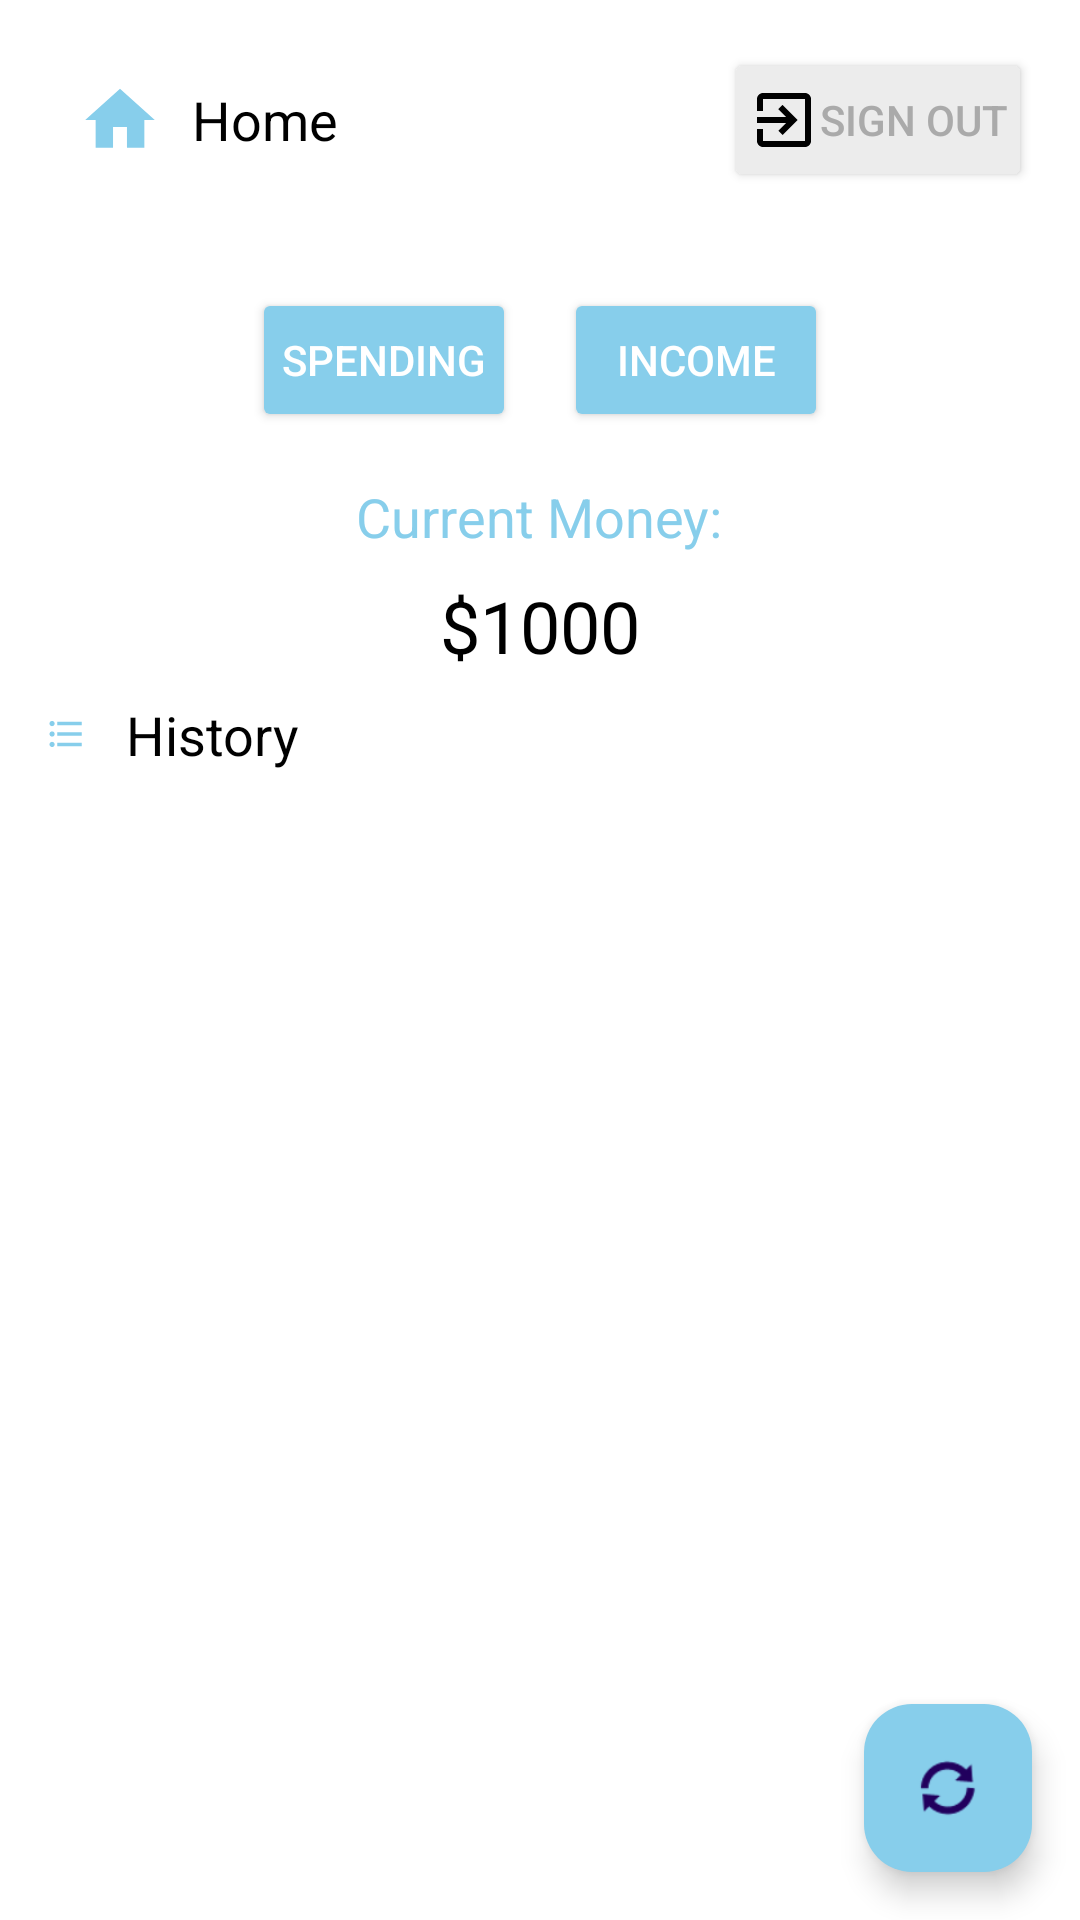

Android layout source for this screen:
<!-- AndroidManifest.xml: application theme Theme.Practice1 -->
<!-- res/layout/activity_main.xml -->
<?xml version="1.0" encoding="utf-8"?>
<LinearLayout
    xmlns:android="http://schemas.android.com/apk/res/android"
    xmlns:app="http://schemas.android.com/apk/res-auto"
    xmlns:tools="http://schemas.android.com/tools"
    android:layout_width="match_parent"
    android:layout_height="match_parent"
    android:orientation="vertical"
    android:background="@android:color/white"
    tools:context=".MainActivity"
    android:id="@+id/activity_main_layout">

    
    <LinearLayout
        android:id="@+id/top_section"
        android:layout_width="match_parent"
        android:layout_height="wrap_content"
        android:orientation="horizontal"
        android:gravity="center_vertical"
        android:padding="16dp">

        
        <ImageView
            android:id="@+id/logoImageView"
            android:layout_width="48dp"
            android:layout_height="48dp"
            android:src="@drawable/home_icon_foreground"
            android:layout_gravity="center_vertical" />

        
        <TextView
            android:id="@+id/homeTextView"
            android:layout_width="0dp"
            android:layout_height="wrap_content"
            android:layout_weight="1"
            android:text="Home"
            android:textColor="@color/black"
            android:gravity="center_vertical"
            android:textSize="18sp" />

        <Space
            android:layout_width="0dp"
            android:layout_height="wrap_content"
            android:layout_weight="1" />

        
        <Button
            android:id="@+id/signOutButton"
            android:layout_width="wrap_content"
            android:layout_height="wrap_content"
            android:text="Sign Out"
            android:backgroundTint="#ECECEC"
            android:textColor="@android:color/darker_gray"
            android:drawableLeft="@drawable/sign_out_icon_foreground"
            android:paddingStart="8dp"
            android:paddingEnd="8dp"
            android:paddingTop="4dp"
            android:paddingBottom="4dp"/>

    </LinearLayout>

    
    <LinearLayout
        android:id="@+id/buttons_container"
        android:layout_width="match_parent"
        android:layout_height="wrap_content"
        android:orientation="horizontal"
        android:gravity="center"
        android:padding="16dp">

        
        <Button
            android:id="@+id/spendingsButton"
            android:layout_width="wrap_content"
            android:layout_height="wrap_content"
            android:text="Spending"
            android:layout_marginEnd="16dp"
            android:backgroundTint="@color/primary"
            android:textColor="@android:color/white"
            android:padding="8dp"/>

        <Button
            android:id="@+id/budgetButton"
            android:layout_width="wrap_content"
            android:layout_height="wrap_content"
            android:text="Income"
            android:backgroundTint="@color/primary"
            android:textColor="@android:color/white"
            android:padding="8dp"/>
    </LinearLayout>

    
    <RelativeLayout
        android:id="@+id/current_money_section"
        android:layout_width="match_parent"
        android:layout_height="wrap_content"
        android:layout_weight="0"
        android:gravity="center">

        <TextView
            android:id="@+id/current_money_label"
            android:layout_width="wrap_content"
            android:layout_height="wrap_content"
            android:layout_centerHorizontal="true"
            android:text="Current Money:"
            android:textColor="@color/primary"
            android:textSize="18sp" />

        <TextView
            android:id="@+id/current_money_text"
            android:layout_width="wrap_content"
            android:layout_height="wrap_content"
            android:layout_below="@id/current_money_label"
            android:layout_centerHorizontal="true"
            android:layout_marginTop="8dp"
            android:text="$1000"
            android:textColor="@color/black"
            android:textSize="24sp" />
    </RelativeLayout>

    <LinearLayout
        android:id="@+id/list_name_section"
        android:layout_width="match_parent"
        android:layout_height="wrap_content"
        android:orientation="horizontal"
        android:gravity="center_vertical"
        android:paddingStart="10dp"
        android:paddingEnd="16dp"
        android:paddingTop="8dp"
        android:paddingBottom="8dp">

        <ImageView
            android:layout_width="24dp"
            android:layout_height="24dp"
            android:src="@drawable/list_icon_foreground"
            android:layout_gravity="center_vertical" />

        <TextView
            android:id="@+id/listNameTextView"
            android:layout_width="0dp"
            android:layout_height="wrap_content"
            android:layout_weight="1"
            android:text="History"
            android:textSize="18sp"
            android:textColor="@color/black"
            android:layout_marginStart="8dp"
            android:gravity="center_vertical" />
    </LinearLayout>

    
    <FrameLayout
        android:id="@+id/list_container"
        android:layout_width="match_parent"
        android:layout_height="0dp"
        android:layout_weight="1">

        
        <ListView
            android:id="@+id/listView"
            android:layout_width="match_parent"
            android:layout_height="match_parent" />

        <com.google.android.material.floatingactionbutton.FloatingActionButton
            android:id="@+id/floatingActionButton"
            android:backgroundTint="@color/primary"
            android:layout_width="wrap_content"
            android:layout_height="wrap_content"
            android:layout_gravity="bottom|end"
            android:layout_margin="16dp"
            app:srcCompat="@android:drawable/ic_popup_sync" />

    </FrameLayout>

</LinearLayout>
<!-- resources referenced by this layout -->
<resources>
  <color name="black">#FF000000</color>
  <color name="primary">#87CEEB</color>
  <!-- drawable home_icon_foreground (drawable) -->
  <vector xmlns:android="http://schemas.android.com/apk/res/android"
      android:width="108dp"
      android:height="108dp"
      android:viewportWidth="24"
      android:viewportHeight="24"
      android:tint="#87CEEB">
    <group android:scaleX="0.58"
        android:scaleY="0.58"
        android:translateX="5.04"
        android:translateY="5.04">
      <path
          android:fillColor="@android:color/white"
          android:pathData="M10,20v-6h4v6h5v-8h3L12,3 2,12h3v8z"/>
    </group>
  </vector>
  <!-- drawable list_icon_foreground (drawable) -->
  <vector xmlns:android="http://schemas.android.com/apk/res/android"
      android:width="108dp"
      android:height="108dp"
      android:viewportWidth="24"
      android:viewportHeight="24"
      android:tint="#87CEEB"
      android:autoMirrored="true">
    <group android:scaleX="0.58"
        android:scaleY="0.58"
        android:translateX="5.04"
        android:translateY="5.04">
      <path
          android:fillColor="@android:color/white"
          android:pathData="M4,10.5c-0.83,0 -1.5,0.67 -1.5,1.5s0.67,1.5 1.5,1.5 1.5,-0.67 1.5,-1.5 -0.67,-1.5 -1.5,-1.5zM4,4.5c-0.83,0 -1.5,0.67 -1.5,1.5S3.17,7.5 4,7.5 5.5,6.83 5.5,6 4.83,4.5 4,4.5zM4,16.5c-0.83,0 -1.5,0.68 -1.5,1.5s0.68,1.5 1.5,1.5 1.5,-0.68 1.5,-1.5 -0.67,-1.5 -1.5,-1.5zM7,19h14v-2L7,17v2zM7,13h14v-2L7,11v2zM7,5v2h14L21,5L7,5z"/>
    </group>
  </vector>
  <!-- drawable sign_out_icon_foreground (drawable) -->
  <vector xmlns:android="http://schemas.android.com/apk/res/android"
      android:width="24dp"
      android:height="24dp"
      android:viewportWidth="24"
      android:viewportHeight="24"
      android:tint="#000000"
      android:autoMirrored="true">
    <path
        android:fillColor="@android:color/white"
        android:pathData="M10.09,15.59L11.5,17l5,-5 -5,-5 -1.41,1.41L12.67,11H3v2h9.67l-2.58,2.59zM19,3H5c-1.11,0 -2,0.9 -2,2v4h2V5h14v14H5v-4H3v4c0,1.1 0.89,2 2,2h14c1.1,0 2,-0.9 2,-2V5c0,-1.1 -0.9,-2 -2,-2z"/>
  </vector>
  <style name="Theme.Practice1" parent="Base.Theme.Practice1" />
  <style name="Base.Theme.Practice1" parent="Theme.Material3.DayNight.NoActionBar">
          
          
      </style>
</resources>
